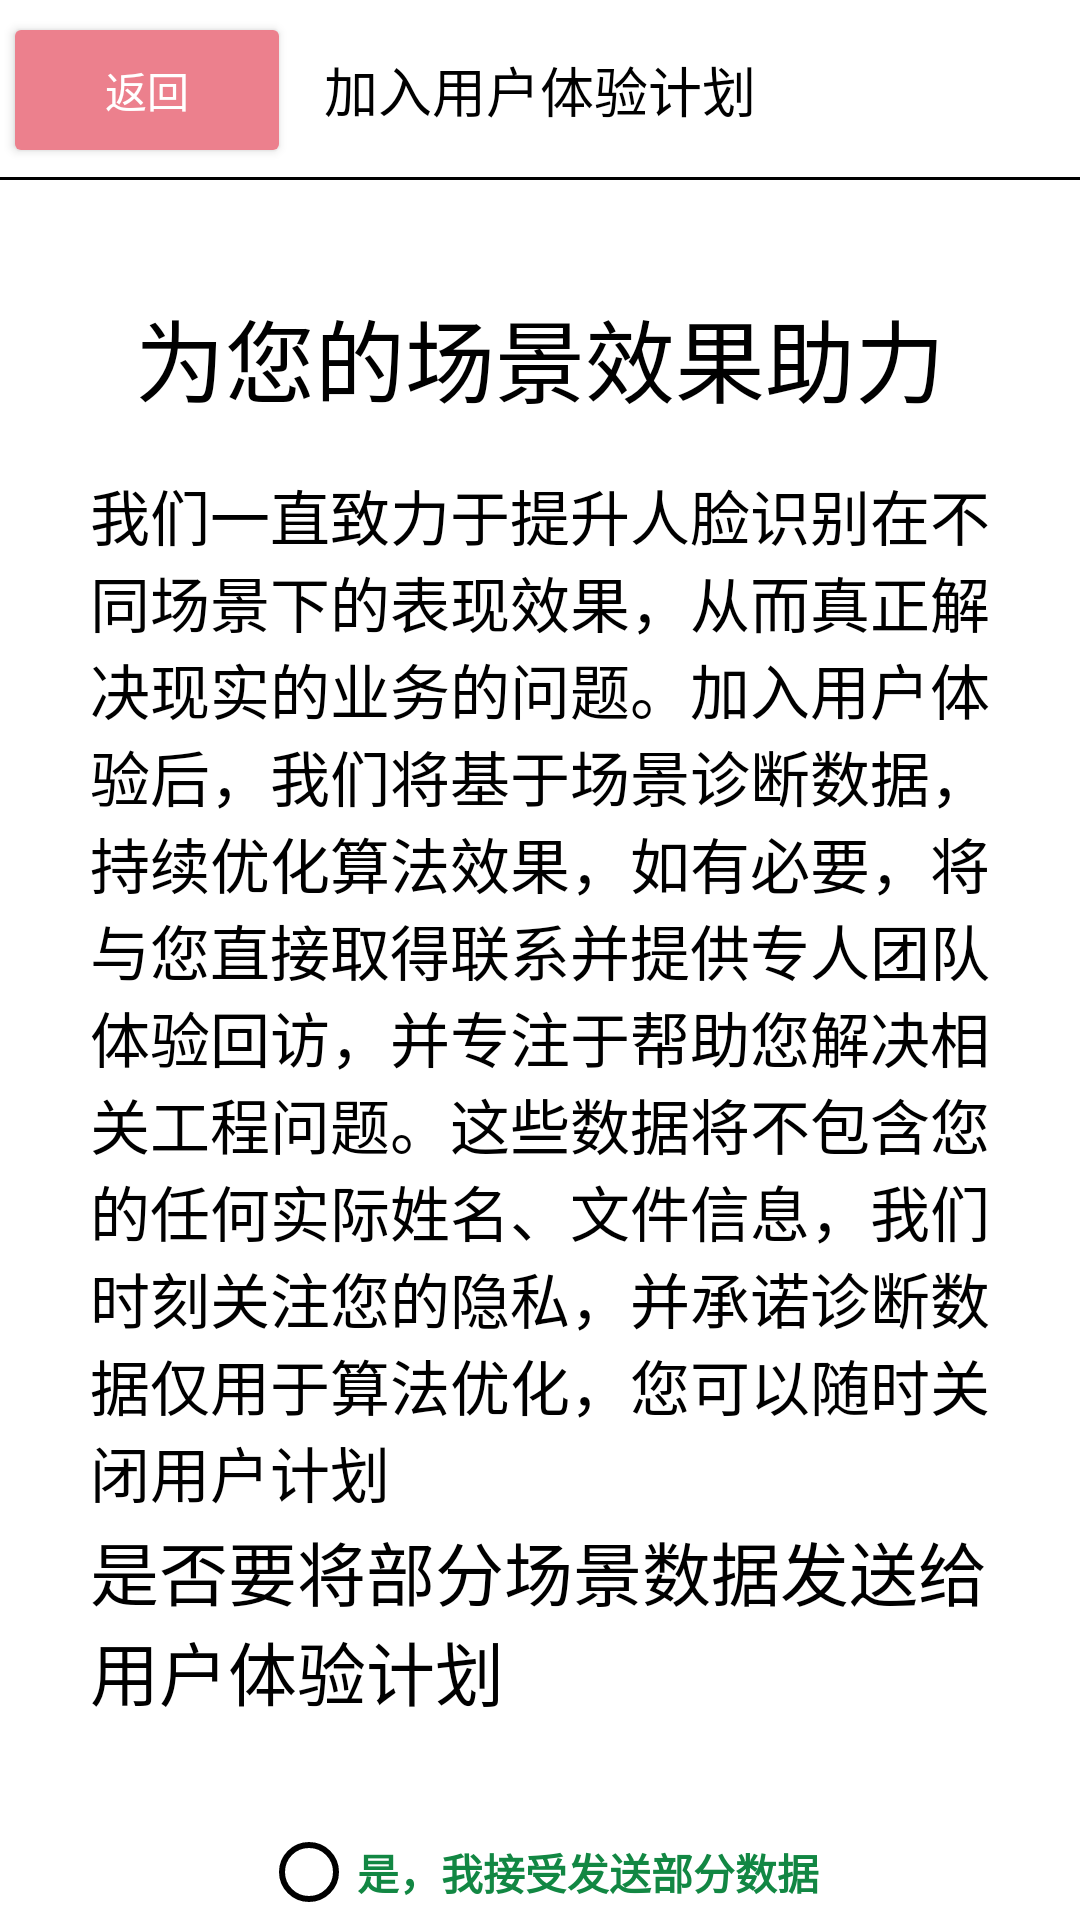

This screen was rendered from an Android layout file. Write that file and the resources it references.
<!-- AndroidManifest.xml: fallback theme Theme.MaterialComponents.DayNight.NoActionBar -->
<!-- res/layout/activity_useroptimizeplan.xml -->
<?xml version="1.0" encoding="utf-8"?>
<RelativeLayout xmlns:android="http://schemas.android.com/apk/res/android"
    android:layout_width="match_parent"
    android:layout_height="match_parent">

    <RelativeLayout
        android:id="@+id/relative_title"
        android:layout_width="match_parent"
        android:layout_height="60dp">

        <Button
            android:id="@+id/button_import_back"
            android:layout_width="wrap_content"
            android:layout_height="40dp"
            android:layout_centerVertical="true"
            android:layout_margin="5dp"
            android:background="@drawable/fillet_style_return_selector"
            android:text="返回"
            android:textColor="@color/white"
            android:textSize="14sp" />

        <TextView
            android:id="@+id/text_title"
            android:layout_width="wrap_content"
            android:layout_height="wrap_content"
            android:layout_centerHorizontal="true"
            android:layout_centerVertical="true"
            android:text="加入用户体验计划"
            android:textColor="@color/black"
            android:textSize="18sp" />

        <View
            android:layout_width="match_parent"
            android:layout_height="1dp"
            android:layout_alignParentBottom="true"
            android:background="@color/black" />
    </RelativeLayout>

    <TextView
        android:id="@+id/text_content_title"
        android:layout_width="wrap_content"
        android:layout_height="wrap_content"
        android:layout_alignParentTop="true"
        android:layout_centerHorizontal="true"
        android:layout_marginTop="97dp"
        android:text="为您的场景效果助力"
        android:textColor="@color/black"
        android:textSize="30sp" />

    <TextView
        android:id="@+id/text_content_first"
        android:layout_width="wrap_content"
        android:layout_height="wrap_content"
        android:layout_alignParentTop="true"
        android:layout_centerHorizontal="true"
        android:layout_marginLeft="30dp"
        android:layout_marginTop="157dp"
        android:layout_marginRight="30dp"
        android:text="我们一直致力于提升人脸识别在不同场景下的表现效果，从而真正解决现实的业务的问题。加入用户体验后，我们将基于场景诊断数据，持续优化算法效果，如有必要，将与您直接取得联系并提供专人团队体验回访，并专注于帮助您解决相关工程问题。这些数据将不包含您的任何实际姓名、文件信息，我们时刻关注您的隐私，并承诺诊断数据仅用于算法优化，您可以随时关闭用户计划"
        android:textColor="@color/black"
        android:textSize="20sp" />

    <TextView
        android:id="@+id/text_content_second"
        android:layout_width="wrap_content"
        android:layout_height="wrap_content"
        android:layout_centerHorizontal="true"
        android:layout_marginLeft="30dp"
        android:layout_marginTop="507dp"
        android:layout_marginRight="30dp"
        android:text="是否要将部分场景数据发送给用户体验计划"
        android:textColor="@color/black"
        android:textSize="23sp" />

    <RadioGroup
        android:id="@+id/uop_isallow"
        android:layout_width="wrap_content"
        android:layout_height="wrap_content"
        android:layout_centerHorizontal="true"
        android:layout_marginLeft="50dp"
        android:layout_marginTop="600dp"
        android:layout_marginRight="15dp"
        android:orientation="vertical">

        <RadioButton
            android:id="@+id/uop_allow"
            android:layout_width="wrap_content"
            android:layout_height="wrap_content"
            android:layout_marginTop="8dp"
            android:buttonTint="@color/black"
            android:text="是，我接受发送部分数据"
            android:textColor="#128743"
            android:textStyle="bold"
            android:visibility="visible" />

        <RadioButton
            android:id="@+id/uop_refused"
            android:layout_width="wrap_content"
            android:layout_height="wrap_content"
            android:layout_marginTop="8dp"
            android:buttonTint="@color/black"
            android:text="否，不接受发送部分数据"
            android:textColor="#206024"
            android:textStyle="bold"
            android:visibility="visible" />
    </RadioGroup>

</RelativeLayout>
<!-- resources referenced by this layout -->
<resources>
  <color name="black">#000000</color>
  <color name="white">#FFFFFF</color>
  <!-- drawable fillet_style_return_selector (drawable) -->
  <?xml version="1.0" encoding="utf-8"?>
  <shape xmlns:android="http://schemas.android.com/apk/res/android">
      <corners android:radius="2dp" />
      <solid android:color="#ec808d"></solid>
  </shape>
</resources>
